Dataset: dpd2024 (GitHub, benejio/440-AI-Nereus-Beneventi). Classes: not poop, poop.

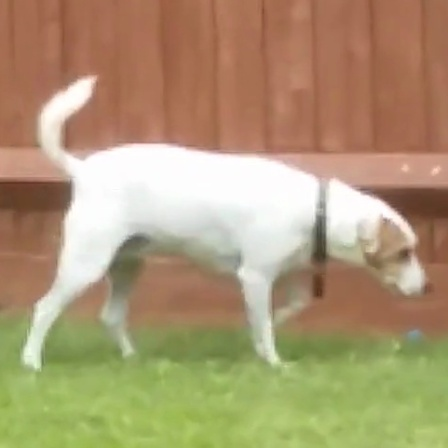
Label: not poop

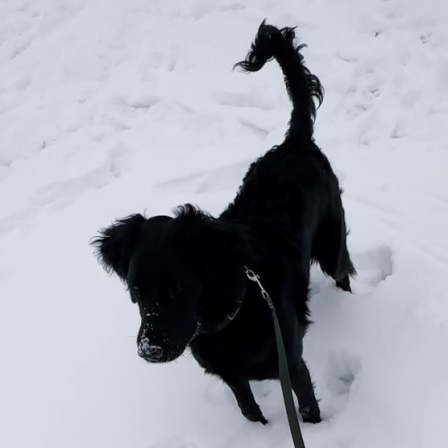
Label: not poop

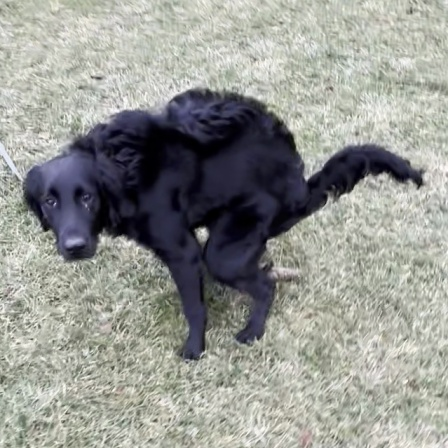
Label: poop

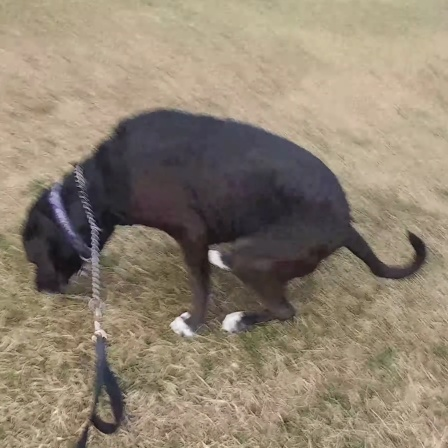
Label: poop

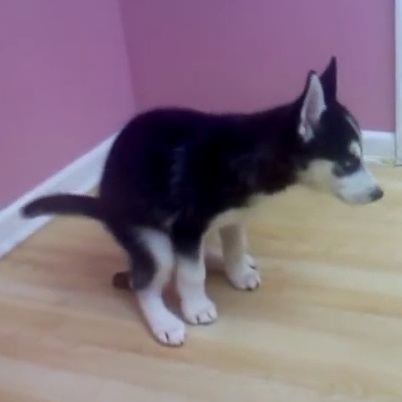
Label: poop

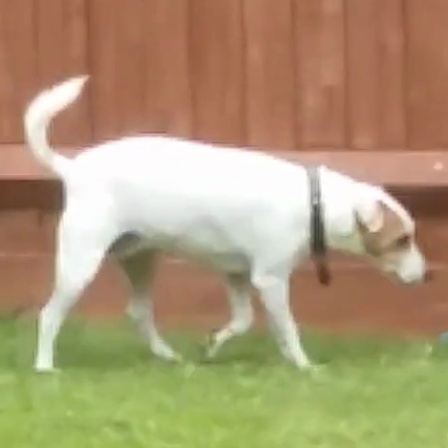
Label: not poop
